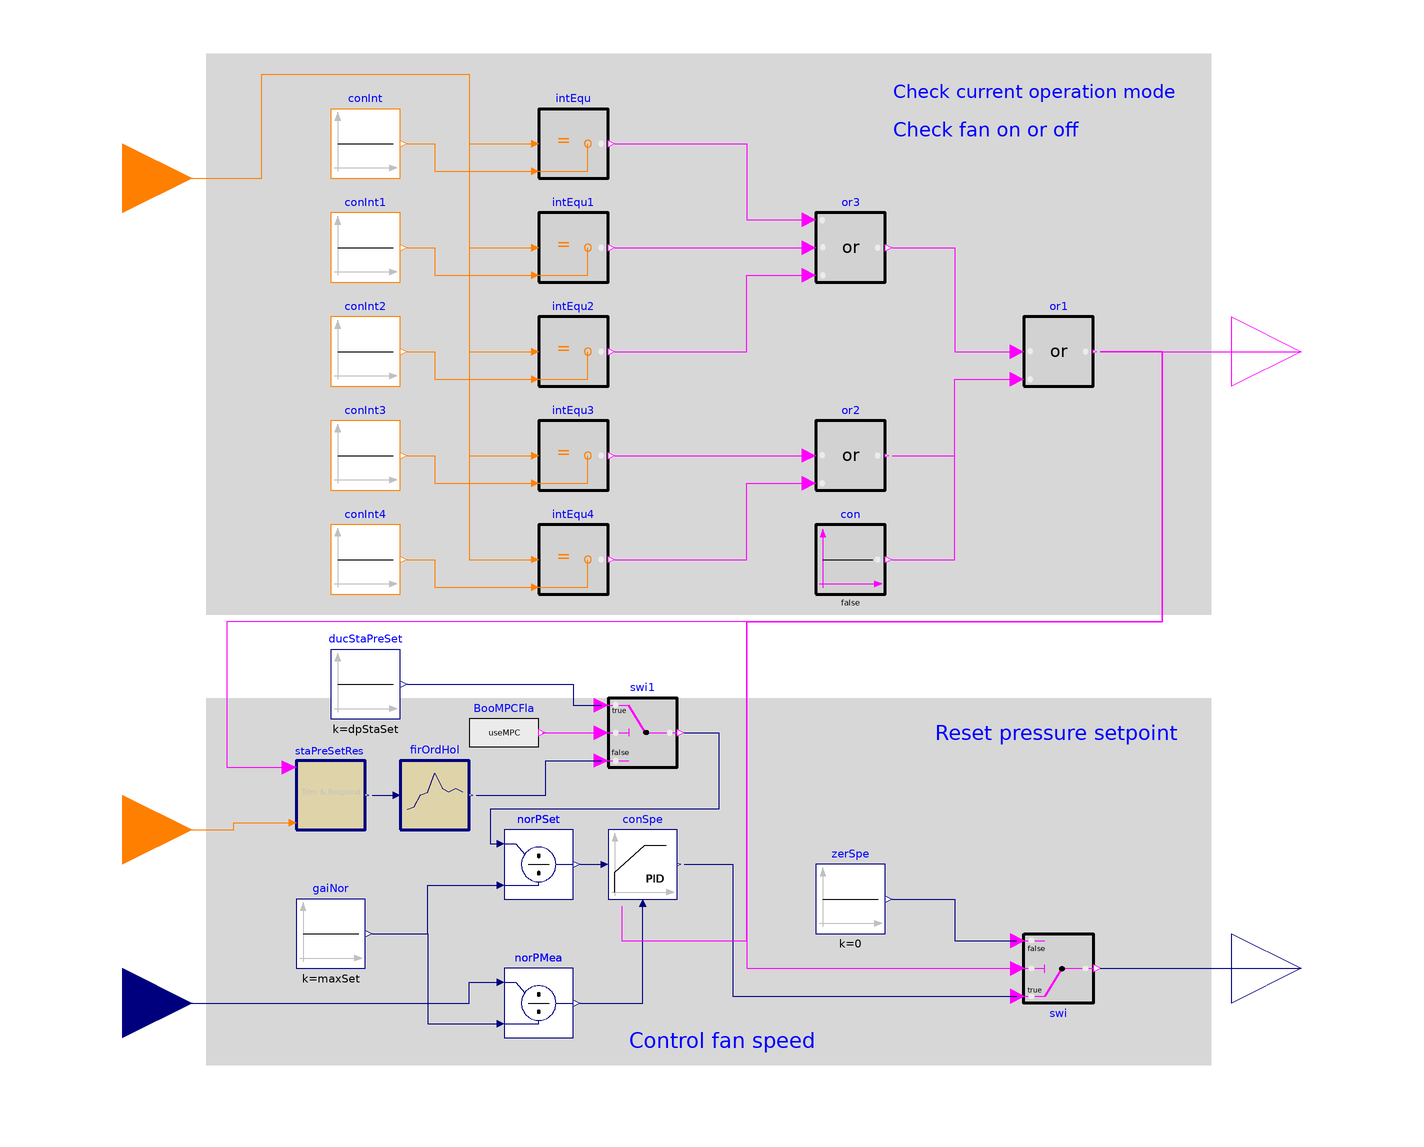

The component connection diagram of the Modelica model below, drawn from its own Placement and Line annotations.

block SupplyFanMPC "Block to control multi zone VAV AHU supply fan"

  parameter Boolean have_perZonRehBox = false
    "Check if there is any VAV-reheat boxes on perimeter zones"
    annotation(Dialog(group="System configuration"));
  parameter Boolean have_duaDucBox = false
    "Check if the AHU serves dual duct boxes"
    annotation(Dialog(group="System configuration"));
  parameter Boolean have_airFloMeaSta = false
    "Check if the AHU has AFMS (Airflow measurement station)"
    annotation(Dialog(group="System configuration"));
  parameter Real iniSet(
    final unit="Pa",
    final quantity="PressureDifference") = 120
    "Initial setpoint"
    annotation (Dialog(group="Trim and respond for pressure setpoint"));
  parameter Real minSet(
    final unit="Pa",
    final quantity="PressureDifference") = 25
    "Minimum setpoint"
    annotation (Dialog(group="Trim and respond for pressure setpoint"));
  parameter Real maxSet(
    final unit="Pa",
    final quantity="PressureDifference")
    "Maximum setpoint"
    annotation (Dialog(group="Trim and respond for pressure setpoint"));
  parameter Real delTim(
    final unit="s",
    final quantity="Time")= 600
   "Delay time after which trim and respond is activated"
    annotation (Dialog(group="Trim and respond for pressure setpoint"));
  parameter Real samplePeriod(
    final unit="s",
    final quantity="Time") = 120  "Sample period"
    annotation (Dialog(group="Trim and respond for pressure setpoint"));
  parameter Integer numIgnReq = 2
    "Number of ignored requests"
    annotation (Dialog(group="Trim and respond for pressure setpoint"));
  parameter Real triAmo(
    final unit="Pa",
    final quantity="PressureDifference") = -12.0
    "Trim amount"
    annotation (Dialog(group="Trim and respond for pressure setpoint"));
  parameter Real resAmo(
    final unit="Pa",
    final quantity="PressureDifference") = 15
    "Respond amount (must be opposite in to triAmo)"
    annotation (Dialog(group="Trim and respond for pressure setpoint"));
  parameter Real maxRes(
    final unit="Pa",
    final quantity="PressureDifference") = 32
    "Maximum response per time interval (same sign as resAmo)"
    annotation (Dialog(group="Trim and respond for pressure setpoint"));
  parameter Buildings.Controls.OBC.CDL.Types.SimpleController
    controllerType=Buildings.Controls.OBC.CDL.Types.SimpleController.PI "Type of controller"
    annotation (Dialog(group="Fan PID controller"));
  parameter Real k(final unit="1")=0.1
    "Gain of controller, normalized using maxSet"
    annotation (Dialog(group="Fan PID controller"));
  parameter Real Ti(
    final unit="s",
    final quantity="Time",
    min=0)=60
    "Time constant of integrator block"
    annotation (Dialog(group="Fan PID controller",
      enable=controllerType==Buildings.Controls.OBC.CDL.Types.SimpleController.PI
         or  controllerType==Buildings.Controls.OBC.CDL.Types.SimpleController.PID));
  parameter Real Td(
    final unit="s",
    final quantity="Time",
    final min=0) = 0.1
    "Time constant of derivative block"
    annotation (Dialog(group="Fan PID controller",
      enable=controllerType==Buildings.Controls.OBC.CDL.Types.SimpleController.PD
          or controllerType==Buildings.Controls.OBC.CDL.Types.SimpleController.PID));
  parameter Real yFanMax(min=0.1, max=1, unit="1") = 1
    "Maximum allowed fan speed"
    annotation (Dialog(group="Fan PID controller"));
  parameter Real yFanMin(min=0.1, max=1, unit="1") = 0.1
    "Lowest allowed fan speed if fan is on"
    annotation (Dialog(group="Fan PID controller"));

  parameter Real dpStaSet(
    final unit="Pa",
    final displayUnit="Pa",
    final quantity="PressureDifference")
    "Fixed supply air temperature setpoint when MPC is activated";

  parameter Boolean useMPC "Boolean flag to activate the MPC fixed duct static pressure";

  Buildings.Controls.OBC.CDL.Interfaces.IntegerInput uOpeMod
   "System operation mode"
    annotation (Placement(transformation(extent={{-200,100},{-160,140}}),
        iconTransformation(extent={{-140,60},{-100,100}})));
  Buildings.Controls.OBC.CDL.Interfaces.RealInput ducStaPre(
    final unit="Pa",
    quantity="PressureDifference")
    "Measured duct static pressure"
    annotation (Placement(transformation(extent={{-200,-138},{-160,-98}}),
        iconTransformation(extent={{-140,-100},{-100,-60}})));
  Buildings.Controls.OBC.CDL.Interfaces.IntegerInput uZonPreResReq
    "Zone static pressure reset requests"
    annotation (Placement(transformation(extent={{-200,-88},{-160,-48}}),
      iconTransformation(extent={{-140,-50},{-100,-10}})));
  Buildings.Controls.OBC.CDL.Interfaces.BooleanOutput ySupFan "Supply fan on status"
    annotation (Placement(transformation(extent={{140,50},{180,90}}),
        iconTransformation(extent={{100,50},{140,90}})));
  Buildings.Controls.OBC.CDL.Interfaces.RealOutput ySupFanSpe(
    min=0,
    max=1,
    final unit="1") "Supply fan speed"
    annotation (Placement(transformation(extent={{140,-128},{180,-88}}),
        iconTransformation(extent={{100,-20},{140,20}})));

  Buildings.Controls.OBC.ASHRAE.G36_PR1.Generic.SetPoints.TrimAndRespond staPreSetRes(
    final iniSet=iniSet,
    final minSet=minSet,
    final maxSet=maxSet,
    final delTim=delTim,
    final samplePeriod=samplePeriod,
    final numIgnReq=numIgnReq,
    final triAmo=triAmo,
    final resAmo=resAmo,
    final maxRes=maxRes) "Static pressure setpoint reset using trim and respond logic"
    annotation (Placement(transformation(extent={{-130,-68},{-110,-48}})));
  Buildings.Controls.OBC.CDL.Continuous.LimPID conSpe(
    final controllerType=controllerType,
    final k=k,
    final Ti=Ti,
    final Td=Td,
    final yMax=yFanMax,
    final yMin=yFanMin,
    reset=Buildings.Controls.OBC.CDL.Types.Reset.Parameter,
    y_reset=yFanMin) "Supply fan speed control"
    annotation (Placement(transformation(extent={{-40,-88},{-20,-68}})));

  Modelica.Blocks.Sources.BooleanExpression BooMPCFla(y=useMPC)
    annotation (Placement(transformation(extent={{-80,-50},{-60,-30}})));
protected
  Buildings.Controls.OBC.CDL.Continuous.Sources.Constant zerSpe(k=0)
    "Zero fan speed when it becomes OFF"
    annotation (Placement(transformation(extent={{20,-98},{40,-78}})));
  Buildings.Controls.OBC.CDL.Logical.Switch swi
    "If fan is OFF, fan speed outputs to zero"
    annotation (Placement(transformation(extent={{80,-98},{100,-118}})));
  Buildings.Controls.OBC.CDL.Logical.Or or1
    "Check whether supply fan should be ON"
    annotation (Placement(transformation(extent={{80,60},{100,80}})));
  Buildings.Controls.OBC.CDL.Logical.Or or2 if have_perZonRehBox
    "Setback or warmup mode"
    annotation (Placement(transformation(extent={{20,30},{40,50}})));
  Buildings.Controls.OBC.CDL.Logical.Or3 or3
    "Cool-down or setup or occupied mode"
    annotation (Placement(transformation(extent={{20,90},{40,110}})));
  Buildings.Controls.OBC.CDL.Logical.Sources.Constant con(
    k=false) if not have_perZonRehBox
    "Constant true"
    annotation (Placement(transformation(extent={{20,0},{40,20}})));
  Buildings.Controls.OBC.CDL.Integers.Sources.Constant conInt(
    k=Buildings.Controls.OBC.ASHRAE.G36_PR1.Types.OperationModes.coolDown)
    "Cool down mode"
    annotation (Placement(transformation(extent={{-120,120},{-100,140}})));
  Buildings.Controls.OBC.CDL.Integers.Sources.Constant conInt4(
    k=Buildings.Controls.OBC.ASHRAE.G36_PR1.Types.OperationModes.warmUp)
    "Warm-up mode"
    annotation (Placement(transformation(extent={{-120,0},{-100,20}})));
  Buildings.Controls.OBC.CDL.Integers.Sources.Constant conInt1(
    k=Buildings.Controls.OBC.ASHRAE.G36_PR1.Types.OperationModes.setUp)
    "Set up mode"
    annotation (Placement(transformation(extent={{-120,90},{-100,110}})));
  Buildings.Controls.OBC.CDL.Integers.Sources.Constant conInt2(
    k=Buildings.Controls.OBC.ASHRAE.G36_PR1.Types.OperationModes.occupied)
    "Occupied mode"
    annotation (Placement(transformation(extent={{-120,60},{-100,80}})));
  Buildings.Controls.OBC.CDL.Integers.Sources.Constant conInt3(
    k=Buildings.Controls.OBC.ASHRAE.G36_PR1.Types.OperationModes.setBack)
    "Set back mode"
    annotation (Placement(transformation(extent={{-120,30},{-100,50}})));
  Buildings.Controls.OBC.CDL.Integers.Equal intEqu
    "Check if current operation mode is cool-down mode"
    annotation (Placement(transformation(extent={{-60,120},{-40,140}})));
  Buildings.Controls.OBC.CDL.Integers.Equal intEqu1
    "Check if current operation mode is setup mode"
    annotation (Placement(transformation(extent={{-60,90},{-40,110}})));
  Buildings.Controls.OBC.CDL.Integers.Equal intEqu2
    "Check if current operation mode is occupied mode"
    annotation (Placement(transformation(extent={{-60,60},{-40,80}})));
  Buildings.Controls.OBC.CDL.Integers.Equal intEqu3
    "Check if current operation mode is setback mode"
    annotation (Placement(transformation(extent={{-60,30},{-40,50}})));
  Buildings.Controls.OBC.CDL.Integers.Equal intEqu4
    "Check if current operation mode is warmup mode"
    annotation (Placement(transformation(extent={{-60,0},{-40,20}})));
  Buildings.Controls.OBC.CDL.Continuous.Sources.Constant gaiNor(
    final k=maxSet)
    "Gain for normalization of controller input"
    annotation (Placement(transformation(extent={{-130,-108},{-110,-88}})));
  Buildings.Controls.OBC.CDL.Continuous.Division norPSet
    "Normalization for pressure set point"
    annotation (Placement(transformation(extent={{-70,-88},{-50,-68}})));
  Buildings.Controls.OBC.CDL.Continuous.Division norPMea
    "Normalization of pressure measurement"
    annotation (Placement(transformation(extent={{-70,-128},{-50,-108}})));
  Buildings.Controls.OBC.CDL.Discrete.FirstOrderHold firOrdHol(
    final samplePeriod=samplePeriod)
    "Extrapolation through the values of the last two sampled input signals"
    annotation (Placement(transformation(extent={{-100,-68},{-80,-48}})));

  Buildings.Controls.OBC.CDL.Logical.Switch swi1
    "If the MPC is activated, theduct static pressure will not be reset"
    annotation (Placement(transformation(extent={{-40,-50},{-20,-30}})));
  Buildings.Controls.OBC.CDL.Continuous.Sources.Constant ducStaPreSet(k=
        dpStaSet) "Fixed duct static pressure setpoint"
    annotation (Placement(transformation(extent={{-120,-36},{-100,-16}})));
equation
  connect(or2.y, or1.u2)
    annotation (Line(points={{42,40},{60,40},{60,62},{78,62}},
      color={255,0,255}));
  connect(or1.y, ySupFan)
    annotation (Line(points={{102,70},{160,70}},
      color={255,0,255}));
  connect(or1.y, staPreSetRes.uDevSta)
    annotation (Line(points={{102,70},{120,70},{120,-8},{-150,-8},{-150,-50},{-132,
          -50}},     color={255,0,255}));
  connect(or1.y, swi.u2)
    annotation (Line(points={{102,70},{120,70},{120,-8},{0,-8},{0,-108},{78,-108}},
      color={255,0,255}));
  connect(conSpe.y, swi.u1)
    annotation (Line(points={{-18,-78},{-4,-78},{-4,-116},{78,-116}},
      color={0,0,127}));
  connect(zerSpe.y, swi.u3)
    annotation (Line(points={{42,-88},{60,-88},{60,-100},{78,-100}},
      color={0,0,127}));
  connect(swi.y, ySupFanSpe)
    annotation (Line(points={{102,-108},{160,-108}},
      color={0,0,127}));
  connect(uZonPreResReq, staPreSetRes.numOfReq)
    annotation (Line(points={{-180,-68},{-148,-68},{-148,-66},{-132,-66}},
      color={255,127,0}));
  connect(con.y, or1.u2)
    annotation (Line(points={{42,10},{60,10},{60,62},{78,62}},
      color={255,0,255}));
  connect(intEqu.y, or3.u1)
    annotation (Line(points={{-38,130},{0,130},{0,108},{18,108}},
      color={255,0,255}));
  connect(intEqu2.y, or3.u3)
    annotation (Line(points={{-38,70},{0,70},{0,92},{18,92}},
      color={255,0,255}));
  connect(intEqu1.y, or3.u2)
    annotation (Line(points={{-38,100},{18,100}}, color={255,0,255}));
  connect(conInt.y, intEqu.u2)
    annotation (Line(points={{-98,130},{-90,130},{-90,122},{-62,122}},
      color={255,127,0}));
  connect(conInt1.y, intEqu1.u2)
    annotation (Line(points={{-98,100},{-90,100},{-90,92},{-62,92}},
      color={255,127,0}));
  connect(conInt2.y, intEqu2.u2)
    annotation (Line(points={{-98,70},{-90,70},{-90,62},{-62,62}},
      color={255,127,0}));
  connect(conInt3.y, intEqu3.u2)
    annotation (Line(points={{-98,40},{-90,40},{-90,32},{-62,32}},
      color={255,127,0}));
  connect(conInt4.y, intEqu4.u2)
    annotation (Line(points={{-98,10},{-90,10},{-90,2},{-62,2}},
      color={255,127,0}));
  connect(uOpeMod, intEqu.u1)
    annotation (Line(points={{-180,120},{-140,120},{-140,150},{-80,150},{-80,130},
      {-62,130}}, color={255,127,0}));
  connect(uOpeMod, intEqu1.u1)
    annotation (Line(points={{-180,120},{-140,120},{-140,150},{-80,150},{-80,100},
      {-62,100}}, color={255,127,0}));
  connect(uOpeMod, intEqu2.u1)
    annotation (Line(points={{-180,120},{-140,120},{-140,150},{-80,150},
      {-80,70},{-62,70}}, color={255,127,0}));
  connect(uOpeMod, intEqu3.u1)
    annotation (Line(points={{-180,120},{-140,120},{-140,150},{-80,150},
      {-80,40},{-62,40}}, color={255,127,0}));
  connect(uOpeMod, intEqu4.u1)
    annotation (Line(points={{-180,120},{-140,120},{-140,150},{-80,150},
      {-80,10},{-62,10}}, color={255,127,0}));
  connect(or3.y, or1.u1)
    annotation (Line(points={{42,100},{60,100},{60,70},{78,70}},
      color={255,0,255}));
  connect(intEqu3.y, or2.u1)
    annotation (Line(points={{-38,40},{18,40}}, color={255,0,255}));
  connect(intEqu4.y, or2.u2)
    annotation (Line(points={{-38,10},{0,10},{0,32},{18,32}},
      color={255,0,255}));
  connect(norPSet.y, conSpe.u_s)
    annotation (Line(points={{-48,-78},{-42,-78}}, color={0,0,127}));
  connect(norPMea.y, conSpe.u_m)
    annotation (Line(points={{-48,-118},{-30,-118},{-30,-90}}, color={0,0,127}));
  connect(staPreSetRes.y, firOrdHol.u)
    annotation (Line(points={{-108,-58},{-102,-58}}, color={0,0,127}));
  connect(conSpe.trigger, or1.y)
    annotation (Line(points={{-36,-90},{-36,-100},{0,-100},{0,-8},{120,-8},{120,
          70},{102,70}},  color={255,0,255}));
  connect(gaiNor.y, norPSet.u2) annotation (Line(points={{-108,-98},{-92,-98},{-92,
          -84},{-72,-84}}, color={0,0,127}));
  connect(ducStaPre, norPMea.u1) annotation (Line(points={{-180,-118},{-80,-118},
          {-80,-112},{-72,-112}}, color={0,0,127}));
  connect(gaiNor.y, norPMea.u2) annotation (Line(points={{-108,-98},{-92,-98},{-92,
          -124},{-72,-124}}, color={0,0,127}));

  connect(ducStaPreSet.y,swi1. u1) annotation (Line(points={{-98,-26},{-50,-26},
          {-50,-32},{-42,-32}},
                          color={0,0,127}));
  connect(BooMPCFla.y, swi1.u2)
    annotation (Line(points={{-59,-40},{-42,-40}}, color={255,0,255}));
  connect(firOrdHol.y, swi1.u3) annotation (Line(points={{-78,-58},{-58,-58},{-58,
          -48},{-42,-48}}, color={0,0,127}));
  connect(swi1.y, norPSet.u1) annotation (Line(points={{-18,-40},{-8,-40},{-8,-62},
          {-74,-62},{-74,-72},{-72,-72}}, color={0,0,127}));
annotation (
  defaultComponentName="conSupFan",
  Diagram(coordinateSystem(preserveAspectRatio=false, extent={{-160,-140},{140,160}}),
        graphics={
        Rectangle(
          extent={{-156,-30},{134,-136}},
          lineColor={0,0,0},
          fillColor={215,215,215},
          fillPattern=FillPattern.Solid,
          pattern=LinePattern.None),
        Rectangle(
          extent={{-156,156},{134,-6}},
          lineColor={0,0,0},
          fillColor={215,215,215},
          fillPattern=FillPattern.Solid,
          pattern=LinePattern.None),
        Text(
          extent={{42,156},{124,134}},
          lineColor={0,0,255},
          fillColor={215,215,215},
          fillPattern=FillPattern.Solid,
          horizontalAlignment=TextAlignment.Left,
          textString="Check current operation mode"),
        Text(
          extent={{54,-34},{124,-46}},
          lineColor={0,0,255},
          fillColor={215,215,215},
          fillPattern=FillPattern.Solid,
          horizontalAlignment=TextAlignment.Left,
          textString="Reset pressure setpoint"),
        Text(
          extent={{-34,-114},{20,-144}},
          lineColor={0,0,255},
          fillColor={215,215,215},
          fillPattern=FillPattern.Solid,
          textString="Control fan speed"),
        Text(
          extent={{42,142},{96,126}},
          lineColor={0,0,255},
          fillColor={215,215,215},
          fillPattern=FillPattern.Solid,
          horizontalAlignment=TextAlignment.Left,
          textString="Check fan on or off")}),
  Icon(graphics={
        Text(
          extent={{-102,140},{96,118}},
          lineColor={0,0,255},
          textString="%name"),
               Rectangle(
          extent={{-100,100},{100,-100}},
          lineColor={0,0,0},
          fillColor={223,211,169},
          fillPattern=FillPattern.Solid),
        Text(
          extent={{-96,90},{-54,70}},
          lineColor={0,0,127},
          textString="uOpeMod"),
        Text(
          extent={{-96,-16},{-44,-44}},
          lineColor={0,0,127},
          textString="uZonPreResReq"),
        Text(
          extent={{-96,-70},{-54,-90}},
          lineColor={0,0,127},
          textString="ducStaPre"),
        Text(
          extent={{54,-60},{96,-80}},
          lineColor={0,0,127},
          textString="sumVDis_flow"),
        Text(
          extent={{52,10},{94,-10}},
          lineColor={0,0,127},
          textString="yFanSpe"),
        Text(
          extent={{52,78},{94,58}},
          lineColor={0,0,127},
          textString="ySupFan")}),
  Documentation(info="<html>
<p>
Supply fan control for a multi zone VAV AHU according to
ASHRAE guideline G36, PART 5.N.1 (Supply fan control).
</p>
<h4>Supply fan start/stop</h4>
<ul>
<li>Supply fan shall run when system is in the Cool-down, Setup, or Occupied mode</li>
<li>If there are any VAV-reheat boxes on perimeter zones, supply fan shall also
run when system is in Setback or Warmup mode;</li>
<li>If the AHU does not serve dual duct boxes
that do not have hot-duct inlet airflow sensors (<code>have_duaDucBox=true</code>)
or the AHU does not have airflow measurement station (<code>have_airFloMeaSta=false</code>),
sum the current airflow rate from the VAV boxes and output to a software point.</li>
</ul>
<h4>Static pressure setpoint reset</h4>
<p>
Static pressure setpoint shall be reset using trim-respond logic using following
parameters as a starting point:
</p>
<table summary=\"summary\" border=\"1\">
<tr><th> Variable </th> <th> Value </th> <th> Definition </th> </tr>
<tr><td>Device</td><td>AHU Supply Fan</td> <td>Associated device</td></tr>
<tr><td>SP0</td><td><code>iniSet</code></td><td>Initial setpoint</td></tr>
<tr><td>SPmin</td><td><code>minSet</code></td><td>Minimum setpoint</td></tr>
<tr><td>SPmax</td><td><code>maxSet</code></td><td>Maximum setpoint</td></tr>
<tr><td>Td</td><td><code>delTim</code></td><td>Delay timer</td></tr>
<tr><td>T</td><td><code>samplePeriod</code></td><td>Time step</td></tr>
<tr><td>I</td><td><code>numIgnReq</code></td><td>Number of ignored requests</td></tr>
<tr><td>R</td><td><code>uZonPreResReq</code></td><td>Number of requests</td></tr>
<tr><td>SPtrim</td><td><code>triAmo</code></td><td>Trim amount</td></tr>
<tr><td>SPres</td><td><code>resAmo</code></td><td>Respond amount</td></tr>
<tr><td>SPres_max</td><td><code>maxRes</code></td><td>Maximum response per time interval</td></tr>
</table>
<br/>
<h4>Static pressure control</h4>
<p>
Supply fan speed is controlled with a PI controller to maintain duct static pressure at setpoint
when the fan is proven on. The setpoint for the PI controller and the measured
duct static pressure are normalized with the maximum design static presssure
<code>maxSet</code>.
Where the zone groups served by the system are small,
provide multiple sets of gains that are used in the control loop as a function
of a load indicator (such as supply fan airflow rate, the area of the zone groups
that are occupied, etc.).
</p>
</html>", revisions="<html>
<ul>
<li>
March 12, 2020, by Jianjun Hu:<br/>
Removed the sum of flow rate as it is not used in any other sequences.<br/>
This is for
<a href=\"https://github.com/lbl-srg/modelica-buildings/issues/1829\">issue 1829</a>.
</li>
<li>
January 7, 2020, by Michael Wetter:<br/>
Reformulated to avoid relying on the <code>final</code> keyword.<br/>
This is for
<a href=\"https://github.com/lbl-srg/modelica-buildings/issues/1701\">issue 1701</a>.
</li>
<li>
October 14, 2017, by Michael Wetter:<br/>
Added normalization of pressure set point and measurement as the measured
quantity is a few hundred Pascal.
</li>
<li>
August 15, 2017, by Jianjun Hu:<br/>
First implementation.
</li>
</ul>
</html>"));
end SupplyFanMPC;